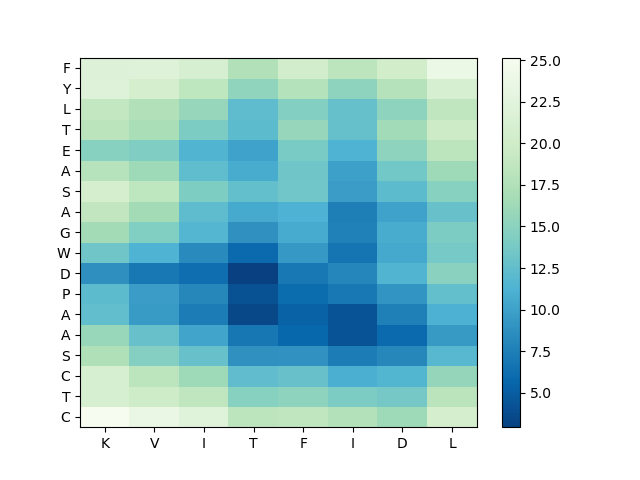

The table this chart was drawn from, first rows:
, K, V, I, T, F, I, D, L
C, 25.15, 23.67, 22.2, 18.3, 18.66, 17.67, 16.16, 20.77
T, 21.13, 19.9, 18.64, 14.74, 15.09, 14.1, 13.68, 18.22
C, 21.06, 18.3, 16.16, 12.41, 12.85, 10.95, 11.61, 15.62
S, 17.35, 14.61, 12.85, 8.921, 8.933, 7.295, 8.137, 11.87
A, 15.87, 12.91, 10.25, 6.876, 5.742, 4.324, 5.964, 9.47
A, 12.53, 9.582, 7.315, 3.516, 5.343, 4.314, 7.552, 11.18
P, 12.2, 9.774, 8.096, 4.203, 5.999, 7.016, 9.068, 12.59
D, 8.771, 6.968, 6.187, 2.94, 7, 7.987, 11.44, 14.95
W, 13.34, 11.33, 8.384, 5.922, 9.43, 6.701, 10.55, 13.78
G, 16.52, 14.41, 11.62, 8.919, 10.74, 7.685, 10.78, 14.09
A, 18.76, 16.52, 12.23, 10.59, 11.2, 7.455, 10.13, 12.89
S, 20.66, 18.54, 14.14, 12.64, 13.43, 9.701, 12.16, 14.74
A, 17.93, 16.14, 12.34, 10.77, 13.34, 9.937, 13.5, 16.26
E, 14.78, 14.29, 11.48, 10.1, 13.89, 11.29, 15.21, 18.3
T, 18.29, 16.96, 14.05, 12.19, 15.73, 12.72, 16.46, 19.68
L, 18.85, 17.55, 15.73, 12.23, 14.51, 12.66, 15.17, 18.68
Y, 22.11, 20.76, 18.53, 15.38, 17.71, 15.13, 17.82, 20.99
F, 21.82, 21.96, 20.97, 17.45, 20.31, 18.35, 20.29, 23.78
